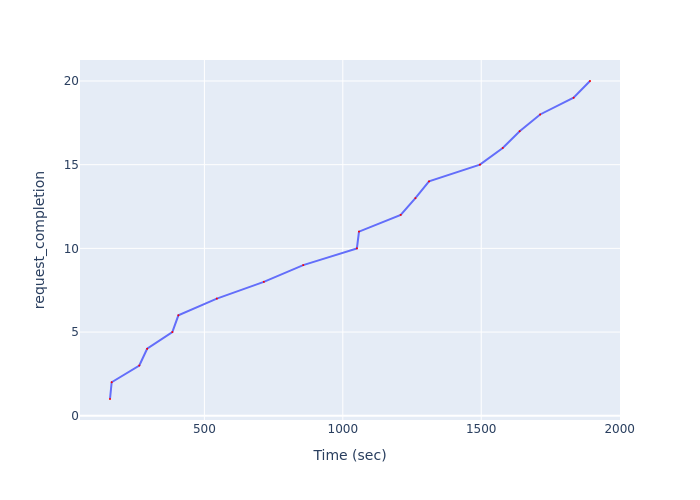

The file beside this chart, header and first rows:
Time (sec), request_completion
159, 1
165.1, 2
264.9, 3
293.2, 4
384.2, 5
406, 6
544.9, 7
714.6, 8
857, 9
1051, 10
1058, 11
1209, 12
1262, 13
1311, 14
1495, 15
1578, 16
1639, 17
1713, 18
1834, 19
1893, 20
